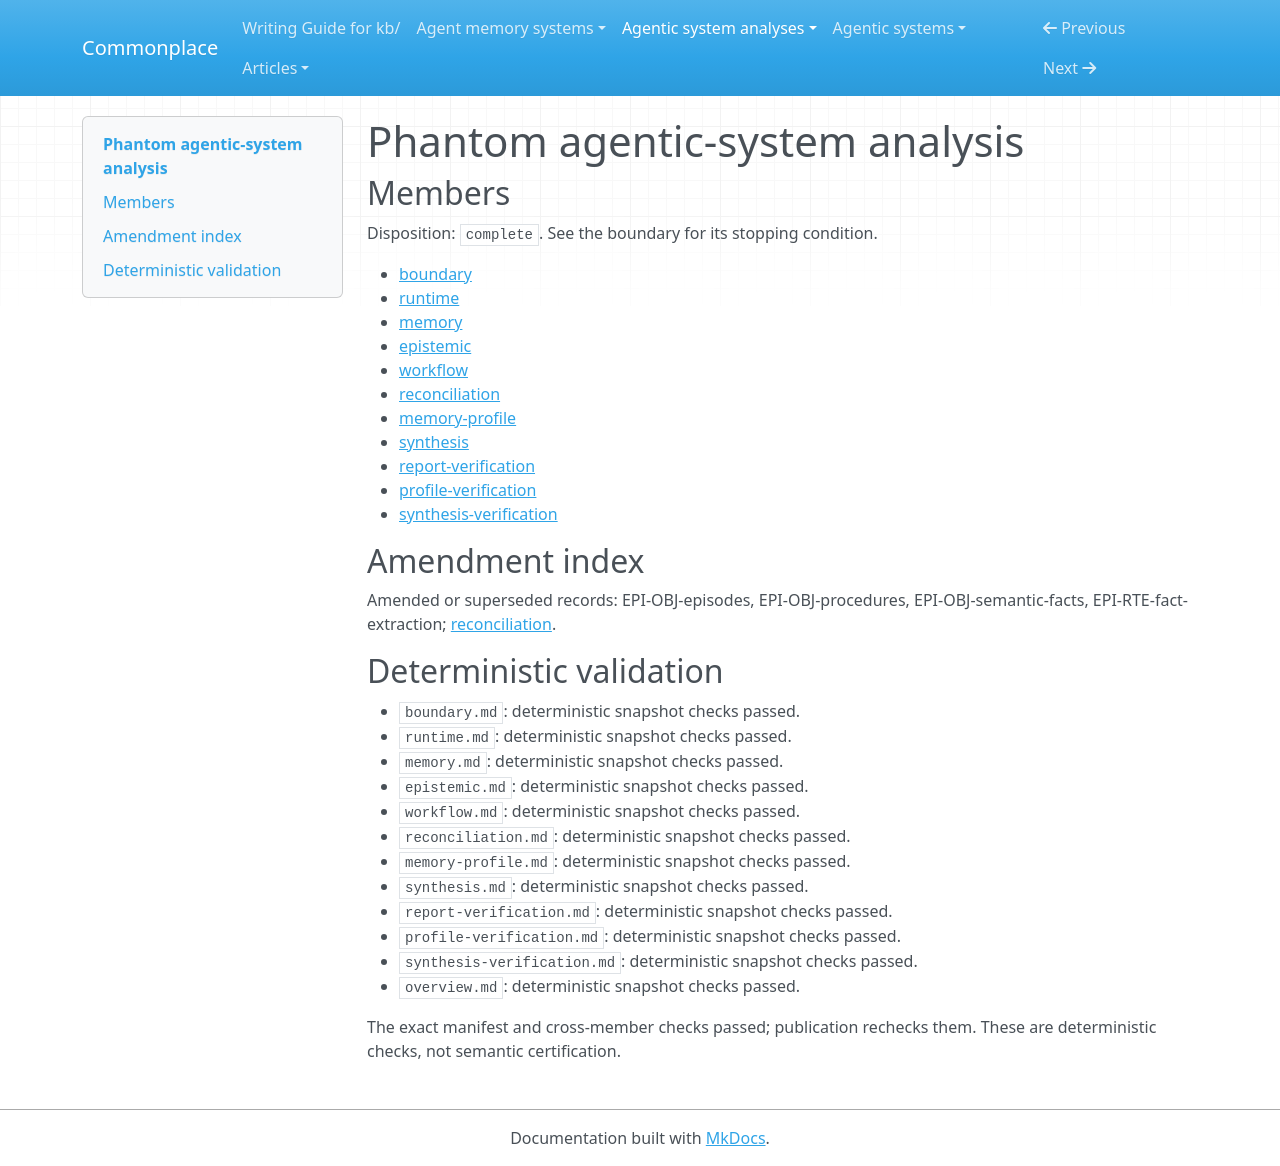

repository: zby/commonplace · page: agentic-system-analyses/retained/phantom/overview/index.html · generator: mkdocs

---
type: agentic-system-analyses/types/agentic-system-analysis-overview.md
description: Phantom wraps SDK-driven work with scheduled execution, selective memory
  and trace-fed instruction revision; useful operation and improvement remain unobserved.
run-id: AAS-2026-10-15-phantom-cc566f03ac40-01
result-disposition: complete
target-class: enclosing runtime
boundary-kind: whole-system
reviewed-boundary: f8c7ab42d885936ee54abc785528000260f4acc5
analysis-cutoff: '2026-10-15'
evidence-tier: code-grounded
system: Phantom
run-date: '2026-10-15'
inputs-commit: a568c6dc489ad546374536b642c3889ce23149a8
---

# Phantom agentic-system analysis

## Members

Disposition: `complete`. See the boundary for its stopping condition.

- [boundary](./boundary.md)
- [runtime](./runtime.md)
- [memory](./memory.md)
- [epistemic](./epistemic.md)
- [workflow](./workflow.md)
- [reconciliation](./reconciliation.md)
- [memory-profile](./memory-profile.md)
- [synthesis](./synthesis.md)
- [report-verification](./report-verification.md)
- [profile-verification](./profile-verification.md)
- [synthesis-verification](./synthesis-verification.md)

## Amendment index

Amended or superseded records: EPI-OBJ-episodes, EPI-OBJ-procedures, EPI-OBJ-semantic-facts, EPI-RTE-fact-extraction; [reconciliation](reconciliation.md).

## Deterministic validation

- `boundary.md`: deterministic snapshot checks passed.
- `runtime.md`: deterministic snapshot checks passed.
- `memory.md`: deterministic snapshot checks passed.
- `epistemic.md`: deterministic snapshot checks passed.
- `workflow.md`: deterministic snapshot checks passed.
- `reconciliation.md`: deterministic snapshot checks passed.
- `memory-profile.md`: deterministic snapshot checks passed.
- `synthesis.md`: deterministic snapshot checks passed.
- `report-verification.md`: deterministic snapshot checks passed.
- `profile-verification.md`: deterministic snapshot checks passed.
- `synthesis-verification.md`: deterministic snapshot checks passed.
- `overview.md`: deterministic snapshot checks passed.

The exact manifest and cross-member checks passed; publication rechecks them. These are deterministic checks, not semantic certification.
